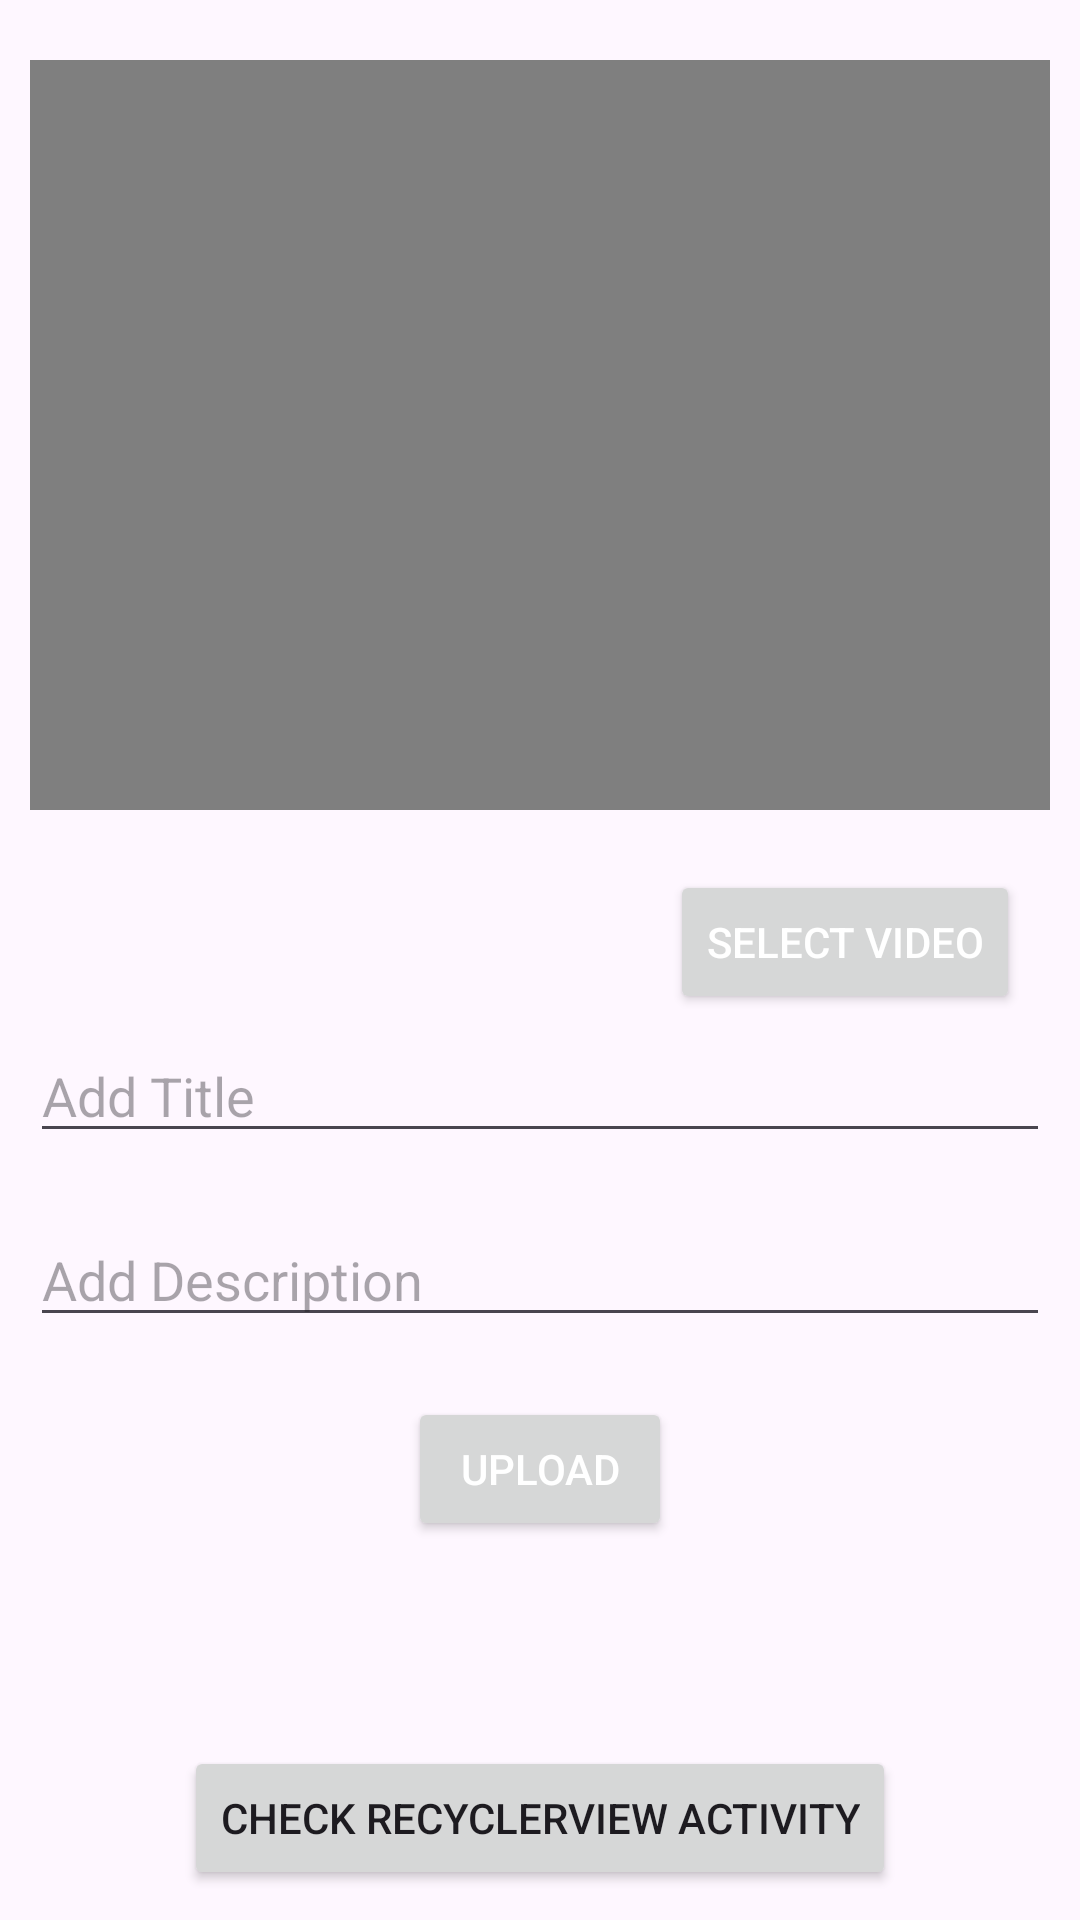

Android layout source for this screen:
<!-- AndroidManifest.xml: application theme Theme.TestingAppKotlin -->
<!-- res/layout/fragment_dashboard.xml -->
<?xml version="1.0" encoding="utf-8"?>
<androidx.constraintlayout.widget.ConstraintLayout xmlns:android="http://schemas.android.com/apk/res/android"
    xmlns:app="http://schemas.android.com/apk/res-auto"
    xmlns:tools="http://schemas.android.com/tools"
    android:layout_width="match_parent"
    android:layout_height="match_parent"
    tools:context=".ui.dashboard.DashboardFragment">

    <TextView
        android:id="@+id/text_dashboard"
        android:layout_width="match_parent"
        android:layout_height="wrap_content"
        android:layout_marginStart="8dp"
        android:layout_marginEnd="8dp"
        android:textAlignment="center"
        android:textSize="20sp"
        app:layout_constraintBottom_toTopOf="@+id/button_dashboard"
        app:layout_constraintEnd_toEndOf="parent"
        app:layout_constraintStart_toStartOf="parent"
        app:layout_constraintTop_toBottomOf="@+id/button_upload_video" />

    <VideoView
        android:id="@+id/videoView"
        android:layout_width="match_parent"
        android:layout_height="250dp"
        android:layout_marginTop="20dp"
        android:layout_marginHorizontal="10dp"
        app:layout_constraintEnd_toEndOf="parent"
        app:layout_constraintStart_toStartOf="parent"
        app:layout_constraintTop_toTopOf="parent" />

    <EditText
        android:id="@+id/video_header"
        android:layout_width="0dp"
        android:layout_height="wrap_content"
        android:layout_marginHorizontal="10dp"
        android:layout_marginTop="5dp"
        android:hint="Add Title"
        app:layout_constraintEnd_toEndOf="parent"
        app:layout_constraintStart_toStartOf="parent"
        app:layout_constraintTop_toBottomOf="@+id/button_select_video" />

    <EditText
        android:id="@+id/video_description"
        android:layout_width="0dp"
        android:layout_height="wrap_content"
        android:layout_marginTop="20dp"
        android:hint="Add Description"
        android:layout_marginHorizontal="10dp"
        app:layout_constraintEnd_toEndOf="parent"
        app:layout_constraintStart_toStartOf="parent"
        app:layout_constraintTop_toBottomOf="@+id/video_header" />

    <Button
        android:id="@+id/button_select_video"
        android:layout_width="wrap_content"
        android:layout_height="wrap_content"
        android:layout_marginTop="20dp"
        android:layout_marginHorizontal="20dp"
        android:text="Select video"
        android:textColor="@color/white"
        app:layout_constraintEnd_toEndOf="parent"
        app:layout_constraintTop_toBottomOf="@+id/videoView" />

    <Button
        android:id="@+id/button_upload_video"
        android:layout_width="wrap_content"
        android:layout_height="wrap_content"
        android:text="Upload"
        android:layout_marginTop="20dp"
        android:textColor="@color/white"
        app:layout_constraintEnd_toEndOf="parent"
        app:layout_constraintStart_toStartOf="parent"
        app:layout_constraintTop_toBottomOf="@+id/video_description" />

    <Button
        android:id="@+id/button_dashboard"
        android:layout_width="wrap_content"
        android:layout_height="wrap_content"
        android:text="Check Recyclerview Activity"
        android:layout_marginBottom="10dp"
        app:layout_constraintBottom_toBottomOf="parent"
        app:layout_constraintEnd_toEndOf="parent"
        app:layout_constraintStart_toStartOf="parent" />

    <ProgressBar
        android:id="@+id/video_progress"
        android:layout_width="wrap_content"
        android:layout_height="wrap_content"
        android:indeterminate="true"
        android:indeterminateTint="?attr/actionModeSplitBackground"
        android:visibility="gone"
        app:layout_constraintBottom_toBottomOf="parent"
        app:layout_constraintEnd_toEndOf="parent"
        app:layout_constraintHorizontal_bias="0.498"
        app:layout_constraintStart_toStartOf="parent"
        app:layout_constraintTop_toTopOf="parent"
        app:layout_constraintVertical_bias="0.565" />

</androidx.constraintlayout.widget.ConstraintLayout>
<!-- resources referenced by this layout -->
<resources>
  <color name="white">#FFFFFFFF</color>
  <style name="Theme.TestingAppKotlin" parent="Base.Theme.TestingAppKotlin" />
  <style name="Base.Theme.TestingAppKotlin" parent="Theme.Material3.DayNight.NoActionBar">
          
          
  
  
          
          
          
          
          
          
          
          
          
  
  
      </style>
</resources>
